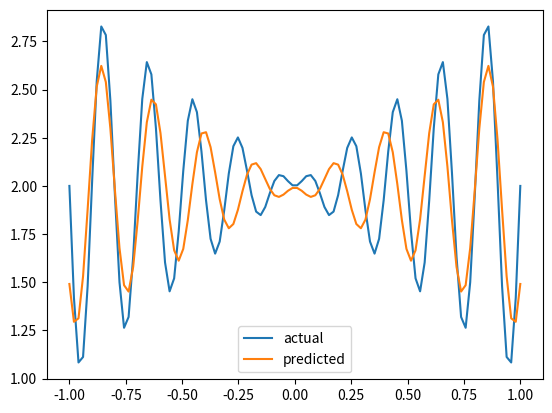

Python code for this plot:
import numpy as np
import random
import matplotlib.pyplot as plt

# Define the problem
x_data = np.linspace(-1, 1, 100)
y_data = x_data * np.sin(10 * np.pi * x_data) + 2

# Define the fitness function
def fitness(chromosome):
    y_pred = chromosome[0] * x_data * np.sin(chromosome[1] * np.pi * x_data) + chromosome[2]
    return np.sum((y_pred - y_data)**2)

# Define the chromosome
chromosome_length = 3
min_gene = -10
max_gene = 10

# Initialize the population
population_size = 50
population = [np.random.uniform(min_gene, max_gene, chromosome_length) for i in range(population_size)]

# Define the genetic operators
def tournament_selection(population, fitness):
    tournament_size = 5
    tournament = random.sample(population, tournament_size)
    fitnesses = [fitness(chromosome) for chromosome in tournament]
    return tournament[np.argmin(fitnesses)]

def single_point_crossover(parent1, parent2):
    crossover_point = random.randint(1, chromosome_length - 1)
    child1 = np.concatenate((parent1[:crossover_point], parent2[crossover_point:]))
    child2 = np.concatenate((parent2[:crossover_point], parent1[crossover_point:]))
    return child1, child2

def gaussian_mutation(chromosome, mutation_rate):
    for i in range(chromosome_length):
        if random.random() < mutation_rate:
            chromosome[i] += np.random.normal(0, 1)
    return chromosome

# Define the genetic algorithm parameters
num_generations = 100
mutation_rate = 0.1

# Run the genetic algorithm
for generation in range(num_generations):
    # Evaluate the fitness of the population
    fitnesses = [fitness(chromosome) for chromosome in population]
    best_chromosome = population[np.argmin(fitnesses)]
    print("Generation:", generation, "Best fitness:", fitness(best_chromosome), "Best chromosome:", best_chromosome)

    # Select parents for reproduction
    parents = [tournament_selection(population, fitness) for i in range(population_size)]

    # Perform crossover and mutation to create offspring
    offspring = []
    for i in range(population_size // 2):
        parent1 = parents[random.randint(0, population_size - 1)]
        parent2 = parents[random.randint(0, population_size - 1)]
        child1, child2 = single_point_crossover(parent1, parent2)
        child1 = gaussian_mutation(child1, mutation_rate)
        child2 = gaussian_mutation(child2, mutation_rate)
        offspring.append(child1)
        offspring.append(child2)

    # Replace the old population with the new offspring population
    population = offspring

# Generate the curve
y_curve = best_chromosome[0] * x_data * np.sin(best_chromosome[1] * np.pi * x_data) + best_chromosome[2]
print("Best curve:", y_curve)

# Plot the data points and the curve
plt.plot(x_data, y_data, label = 'actual')
plt.plot(x_data, y_curve, label = 'predicted')
plt.legend()
plt.show()
